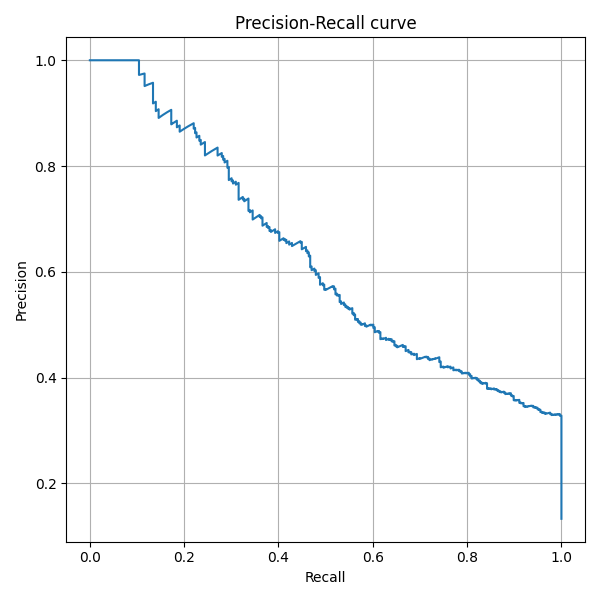

Data behind this chart, as committed beside it:
recall, precision, threshold
1.0, 0.1329, 3.8242853328540605e-11
1.0, 0.133, 6.469161317745886e-11
1.0, 0.133, 1.4380958923698728e-10
1.0, 0.1331, 1.951601380500989e-10
1.0, 0.1331, 2.095604523244532e-10
1.0, 0.1332, 3.0746016843608004e-10
1.0, 0.1332, 3.7228306548620083e-10
1.0, 0.1333, 4.755011384638408e-10
1.0, 0.1333, 4.774022288600577e-10
1.0, 0.1334, 5.770763866763673e-10
1.0, 0.1334, 6.001961705415226e-10
1.0, 0.1335, 6.758891224478702e-10
1.0, 0.1335, 7.097199494765505e-10
1.0, 0.1336, 9.259140676398658e-10
1.0, 0.1337, 1.0066877331738056e-09
1.0, 0.1337, 1.0599552346945984e-09
1.0, 0.1338, 1.5861726376797947e-09
1.0, 0.1338, 1.661153548049299e-09
1.0, 0.1339, 1.9702206532912214e-09
1.0, 0.1339, 2.7157871507199616e-09
1.0, 0.134, 2.876820115460532e-09
1.0, 0.134, 3.0912439274999315e-09
1.0, 0.1341, 4.374044682009526e-09
1.0, 0.1341, 4.5939643200654245e-09
1.0, 0.1342, 4.978878642702966e-09
1.0, 0.1342, 5.586587192851766e-09
1.0, 0.1343, 5.681212389418988e-09
1.0, 0.1343, 6.09079808810975e-09
1.0, 0.1344, 6.185440160066946e-09
1.0, 0.1345, 7.310965166595906e-09
1.0, 0.1345, 7.497298781800055e-09
1.0, 0.1346, 7.602142915175136e-09
1.0, 0.1346, 8.083938851655148e-09
1.0, 0.1347, 9.218264374055707e-09
1.0, 0.1347, 9.41012423538723e-09
1.0, 0.1348, 9.681151880158723e-09
1.0, 0.1348, 1.1042882164247203e-08
1.0, 0.1349, 1.1254520870807028e-08
1.0, 0.1349, 1.1977268066232227e-08
1.0, 0.135, 1.2323760678611961e-08
1.0, 0.135, 1.2401361715319581e-08
1.0, 0.1351, 1.3815152577478784e-08
1.0, 0.1352, 1.580951014545917e-08
1.0, 0.1352, 1.613347677675847e-08
1.0, 0.1353, 1.683051742418229e-08
1.0, 0.1353, 1.8725300421351676e-08
1.0, 0.1354, 1.8775942578486138e-08
1.0, 0.1354, 1.881731570563261e-08
1.0, 0.1355, 1.928193427147562e-08
1.0, 0.1355, 1.9439985621261258e-08
1.0, 0.1356, 1.992868270406234e-08
1.0, 0.1356, 2.0427053826210795e-08
1.0, 0.1357, 2.275180577271385e-08
1.0, 0.1358, 2.376387087110743e-08
1.0, 0.1358, 2.4306496371195863e-08
1.0, 0.1359, 2.4488024052971014e-08
1.0, 0.1359, 2.697739454049497e-08
1.0, 0.136, 2.7787175227445005e-08
1.0, 0.136, 2.8188985368160502e-08
1.0, 0.1361, 2.8751488301281825e-08
... 2,467 more rows
